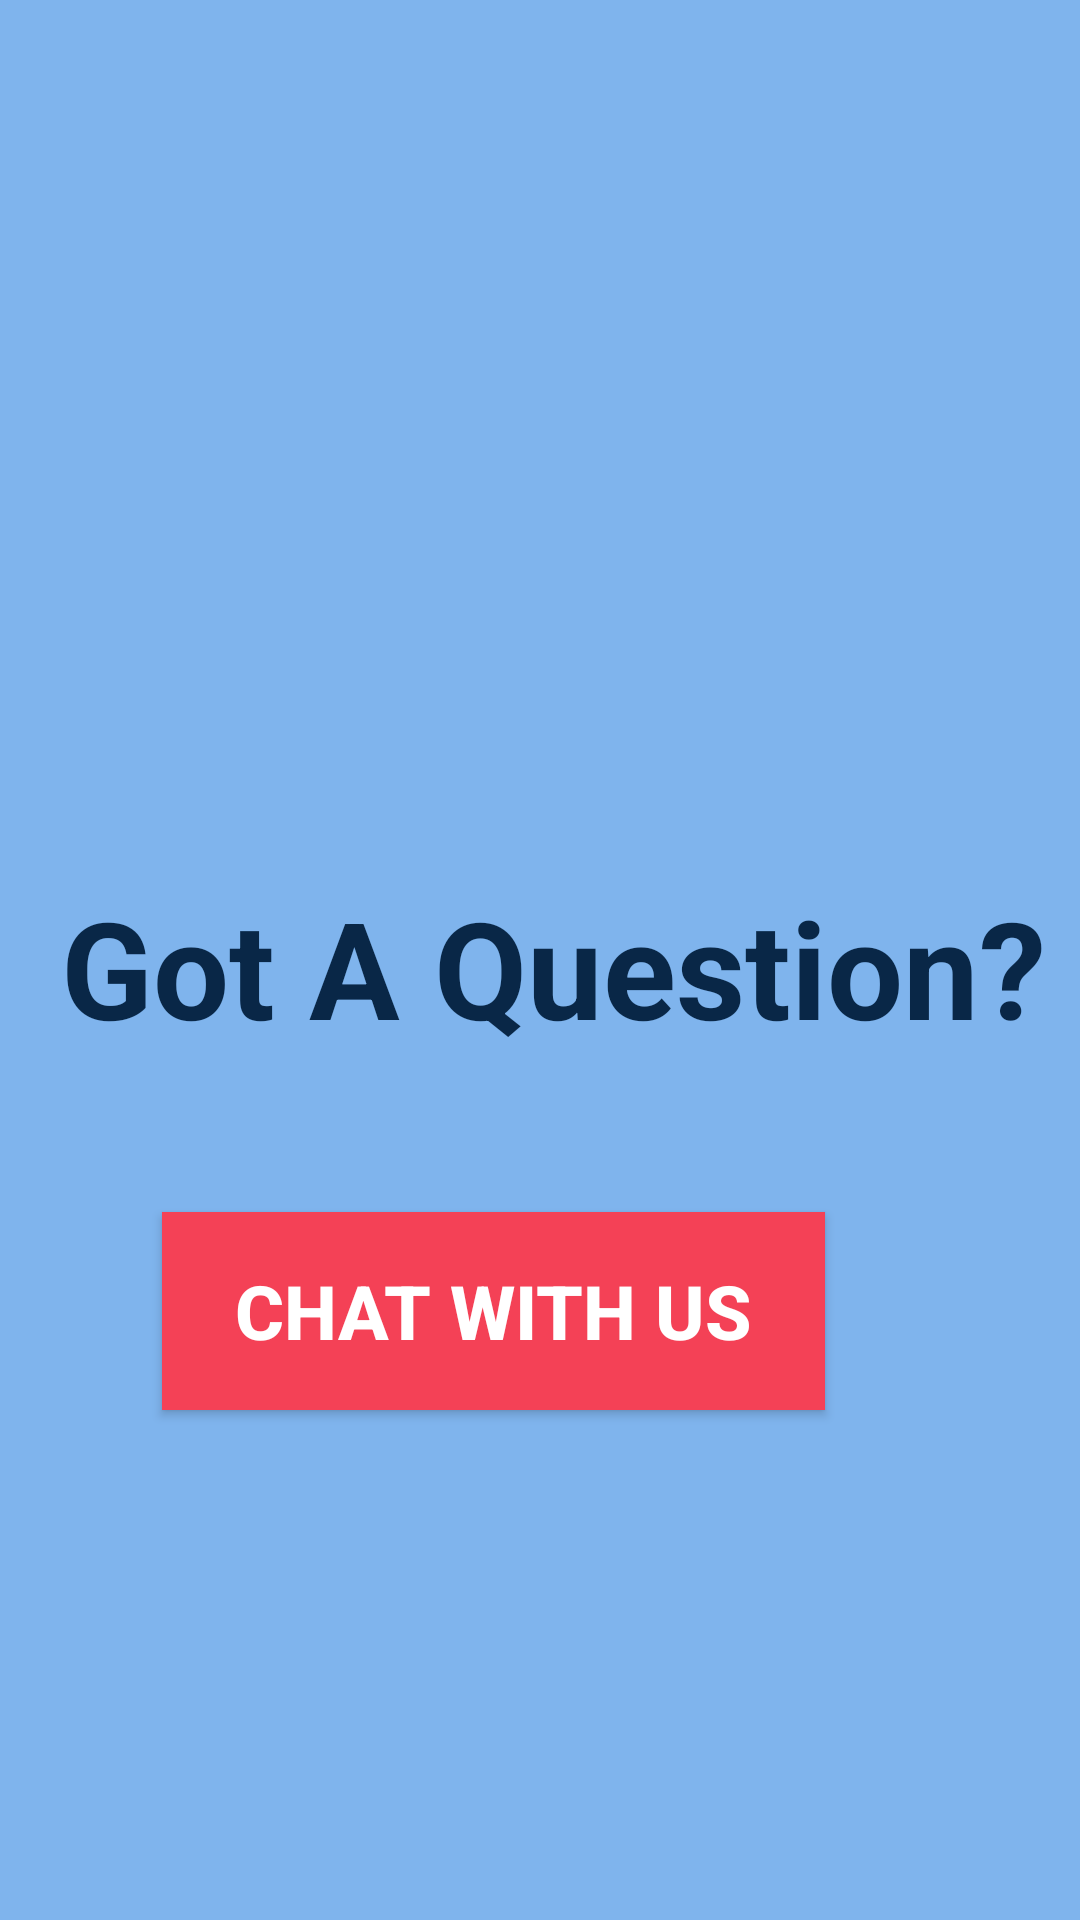

This screen was rendered from an Android layout file. Write that file and the resources it references.
<!-- AndroidManifest.xml: application theme Theme.Sriexpo -->
<!-- res/layout/activity_question.xml -->
<?xml version="1.0" encoding="utf-8"?>
<androidx.constraintlayout.widget.ConstraintLayout xmlns:android="http://schemas.android.com/apk/res/android"
    xmlns:app="http://schemas.android.com/apk/res-auto"
    xmlns:tools="http://schemas.android.com/tools"
    android:layout_width="match_parent"
    android:layout_height="match_parent"
    android:background="#7FB4ED">



    
    
    
    
    
    
    
    
    
    
    
    
    
    
    
    
    

    
    
    
    
    
    
    
    
    
    
    
    
    
    
    

    <ImageView
        android:id="@+id/imageView5"
        android:layout_width="226dp"
        android:layout_height="221dp"
        android:layout_marginStart="128dp"
        android:layout_marginTop="32dp"
        android:layout_marginEnd="131dp"
        android:alpha="0.8"
        app:layout_constraintEnd_toEndOf="parent"
        app:layout_constraintHorizontal_bias="0.489"
        app:layout_constraintStart_toStartOf="parent"
        app:layout_constraintTop_toTopOf="parent"
        app:srcCompat="@drawable/logo" />

    <TextView
        android:id="@+id/textView3"
        android:layout_width="wrap_content"
        android:layout_height="wrap_content"
        android:layout_marginStart="40dp"
        android:layout_marginEnd="46dp"
        android:text="Got A Question?"
        android:textAlignment="center"
        android:textColor="#092747"
        android:textSize="45sp"
        android:textStyle="bold"
        app:layout_constraintBottom_toTopOf="@+id/ChatwithButton"
        app:layout_constraintEnd_toEndOf="parent"
        app:layout_constraintHorizontal_bias="0.363"
        app:layout_constraintStart_toStartOf="parent"
        app:layout_constraintTop_toBottomOf="@+id/imageView5"
        app:layout_constraintVertical_bias="0.432" />

    <androidx.appcompat.widget.AppCompatButton
        android:id="@+id/ChatwithButton"
        android:layout_width="221dp"
        android:layout_height="66dp"
        android:layout_marginStart="85dp"
        android:layout_marginEnd="85dp"
        android:layout_marginBottom="170dp"
        android:background="#F44156"
        android:onClick="openLoginActivity"
        android:text="Chat With Us"
        android:textColor="@color/white"
        android:textSize="25sp"
        android:textStyle="bold"
        app:layout_constraintBottom_toBottomOf="parent"
        app:layout_constraintEnd_toEndOf="parent"
        app:layout_constraintHorizontal_bias="1.0"
        app:layout_constraintStart_toStartOf="parent" />


</androidx.constraintlayout.widget.ConstraintLayout>
<!-- resources referenced by this layout -->
<resources>
  <color name="white">#FFFFFFFF</color>
  <style name="Theme.Sriexpo" parent="Base.Theme.Sriexpo" />
  <style name="Base.Theme.Sriexpo" parent="Theme.Material3.DayNight.NoActionBar">
          <item name="colorPrimary">@color/purple_500</item>
          <item name="colorPrimaryVariant">@color/purple_700</item>
          <item name="colorOnPrimary">@color/white</item>
          
          <item name="colorSecondary">@color/teal_200</item>
          <item name="colorSecondaryVariant">@color/teal_700</item>
          <item name="colorOnSecondary">@color/black</item>
          
          <item name="android:statusBarColor" tools:targetApi="l">?attr/colorPrimaryVariant</item>
          
      </style>
  <color name="purple_500">#FF6200EE</color>
  <color name="purple_700">#FF3700B3</color>
  <color name="teal_200">#FF03DAC5</color>
  <color name="teal_700">#FF018786</color>
  <color name="black">#FF000000</color>
</resources>
